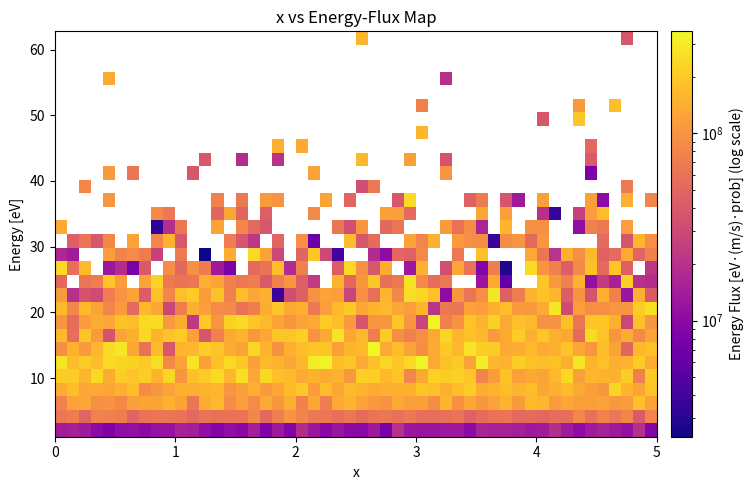
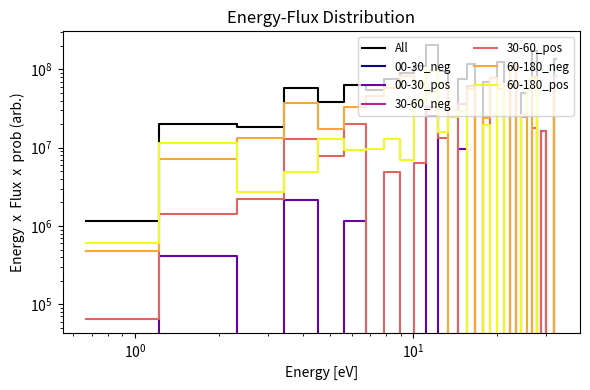

These charts were generated, in order, by the following Python code:
"""
エネルギーフラックス計算およびピッチ角分類の機能をまとめたライブラリ。
エネルギーは eV 単位で扱う。
"""

import matplotlib.pyplot as plt
import numpy as np
from matplotlib.colors import LogNorm
from scipy.constants import e as e_charge


def get_indices_in_pitch_range(
    velocities: np.ndarray,
    B: np.ndarray,
    a_deg: float,
    b_deg: float,
    direction: str = 'both',
) -> np.ndarray:
    """
    速度ベクトル群と磁場ベクトルから、ピッチ角が [a_deg, b_deg] の範囲にある粒子のインデックスを返す。

    Parameters
    ----------
    velocities : np.ndarray, shape (N, 3)
        各粒子の速度ベクトル (m/s)。N はサンプル数。
    B : np.ndarray, shape (3,)
        磁場ベクトル (T) または方向ベクトル。大きさが 0 でないこと。
    a_deg : float
        ピッチ角の下限 (度)。0° ≤ a_deg < b_deg ≤ 180° の範囲で指定。
    b_deg : float
        ピッチ角の上限 (度)。
    direction : str, default='both'
        ピッチ角の符号方向を指定:
          - 'both': 内積の符号にかかわらずすべての粒子
          - 'pos' : 磁場と同方向のみ (v·B > 0)
          - 'neg' : 磁場と逆方向のみ (v·B < 0)

    Returns
    -------
    idx : np.ndarray
        指定した角度範囲かつ方向条件を満たす粒子のインデックス配列。
    """

    if not (0.0 <= a_deg < b_deg <= 180.0):
        raise ValueError(f"a_deg={a_deg}, b_deg={b_deg} の指定が不適切です。0 ≤ a < b ≤ 180")
    if direction not in ('both', 'pos', 'neg'):
        raise ValueError(f"direction='{direction}' は 'both','pos','neg' のいずれかで指定してください。")

    a_rad = np.deg2rad(a_deg)
    b_rad = np.deg2rad(b_deg)
    cos_a = np.cos(a_rad)
    cos_b = np.cos(b_rad)

    speeds = np.linalg.norm(velocities, axis=1)
    B_norm = np.linalg.norm(B)
    if B_norm == 0:
        raise ValueError("磁場ベクトル B の大きさがゼロです。")

    dot_vB = velocities.dot(B)
    cos_theta = np.zeros_like(dot_vB)
    nz = speeds > 0
    cos_theta[nz] = dot_vB[nz] / (speeds[nz] * B_norm)
    cos_theta = np.clip(cos_theta, -1.0, 1.0)

    mask_angle = (cos_theta >= cos_b) & (cos_theta <= cos_a)
    if direction == 'pos':
        mask_dir = dot_vB > 0
    elif direction == 'neg':
        mask_dir = dot_vB < 0
    else:
        mask_dir = np.ones_like(dot_vB, dtype=bool)

    idx = np.where(mask_angle & mask_dir)[0]
    return idx


def compute_energy_flux_histograms(
    velocities: np.ndarray,
    probs: np.ndarray,
    B: np.ndarray,
    mass: float,
    energy_bins: int | np.ndarray,
    pitch_ranges: list[tuple[float, float, str]] | None = None,
) -> dict[str, tuple[np.ndarray, np.ndarray]]:
    """
    速度ベクトル群と存在確率配列から、ユーザーが指定するピッチ角区間および方向ごとに
    エネルギー x エネルギーフラックスのヒストグラムを返す。
    エネルギーは eV 単位で計算する。

    Parameters
    ----------
    velocities : np.ndarray, shape (N, 3)
        各粒子の速度ベクトル (m/s)。N はサンプル数。
    probs : np.ndarray, shape (N,)
        各速度ベクトルに対応する存在確率や重み。
    B : np.ndarray, shape (3,)
        磁場ベクトル (T) または方向ベクトル。
    mass : float
        粒子質量 (kg)。
    energy_bins : int or np.ndarray, shape (M+1,)
        - int の場合: numpy.histogram に自動生成を任せる。
        - np.ndarray の場合: ビン境界をそのまま使う。
    pitch_ranges : list of (a_deg, b_deg, direction) | None
        ピッチ角範囲および方向を指定するリスト。各タプルは
          (a_deg, b_deg, direction)
        の形式で、 direction は 'both','pos','neg' のいずれか。
        None を指定するとデフォルトの 6 クラス分けを使用。

    Returns
    -------
    histograms : dict[str, (hist, bin_edges)]
        キーは f"{a_deg:02.0f}-{b_deg:02.0f}_{direction}" の形式。
        値は (hist, bin_edges) のタプルで、
        - hist: 各ビンにおけるエネルギーフラックス(eV x v x prob)の合計。shape=(M,)
        - bin_edges: eV 単位のビン境界配列。shape=(M+1,)
    """

    N = velocities.shape[0]
    if probs.shape[0] != N:
        raise ValueError("`velocities` と `probs` の長さが一致しません。")

    # 速さとエネルギー (eV) を計算
    speeds = np.linalg.norm(velocities, axis=1)
    energies_J = 0.5 * mass * speeds**2
    energies_eV = energies_J / e_charge

    # energy_bins が int の場合は、numpy.histogram に自動で bin_edges を生成させる
    if isinstance(energy_bins, int):
        _, bin_edges = np.histogram(energies_eV, bins=energy_bins)
        bins = bin_edges
    else:
        bins = energy_bins.copy()
    M = len(bins) - 1

    # 各粒子のエネルギーフラックス重み = eV  x  speed  x  prob
    energy_flux = energies_eV * speeds * probs

    if pitch_ranges is None:
        pitch_ranges = [
            (0.0, 30.0, 'pos'),
            (0.0, 30.0, 'neg'),
            (30.0, 60.0, 'pos'),
            (30.0, 60.0, 'neg'),
            (60.0, 180.0, 'pos'),
            (60.0, 180.0, 'neg'),
        ]

    histograms: dict[str, tuple[np.ndarray, np.ndarray]] = {}
    for (a_deg, b_deg, direction) in pitch_ranges:
        idx = get_indices_in_pitch_range(
            velocities=velocities,
            B=B,
            a_deg=a_deg,
            b_deg=b_deg,
            direction=direction
        )
        if idx.size > 0:
            E_cls = energies_eV[idx]
            w_cls = energy_flux[idx]
            hist, bin_edges = np.histogram(E_cls, bins=bins, weights=w_cls)
        else:
            hist = np.zeros(M, dtype=float)
            bin_edges = bins.copy()

        key = f"{int(a_deg):02d}-{int(b_deg):02d}_{direction}"
        histograms[key] = (hist, bin_edges)

    return histograms


def plot_energy_fluxes(
    velocities_list: list[np.ndarray],
    x: np.ndarray,
    mass: float,
    energy_bins: int | np.ndarray,
    use_probs: bool = False,
    probs_list: list[np.ndarray] | None = None,
    cmap: str = 'viridis',
) -> tuple[plt.Figure, plt.Axes]:
    """
    複数系列にわたる速度ベクトルリストから、2D ヒートマップ(x vs Energy、カラースケールはエネルギーフラックス)を描画する。
    各系列のエネルギーフラックスは eV x v x (prob) の合計としてヒストグラム化する。

    Parameters
    ----------
    velocities_list : list[np.ndarray]
        長さ T のリストで、要素は shape=(NT, 3) の速度ベクトル配列。
    x : np.ndarray, shape (T,)
        各速度リストに対応する x 軸の値 (汎用的に使用可)。
    mass : float
        粒子質量 (kg)。
    energy_bins : int or np.ndarray, shape (M+1,)
        - int の場合: numpy.histogram に自動生成を任せる (全系列を通じた energies_eV から)。
        - np.ndarray の場合: ビン境界をそのまま使う。
    use_probs : bool, default=False
        True の場合、probs_list から各系列ごとに存在確率を読み込んでエネルギーフラックス重みに含める。
        False の場合は probs = np.ones(NT) とみなす (eV x v のみを重みとする)。
    probs_list : list[np.ndarray] | None, default=None
        長さ T のリストで、要素は shape=(NT,) の存在確率配列。
        use_probs=True の場合に必須。
    cmap : str, default='viridis'
        Matplotlib のカラーマップ名。

    Returns
    -------
    fig, ax : matplotlib.figure.Figure, matplotlib.axes.Axes
        作成した Figure と Axes を返します。
    """

    T = len(velocities_list)
    if x.shape[0] != T:
        raise ValueError("`x` の長さと `velocities_list` の長さが一致しません。")

    if use_probs:
        if probs_list is None or len(probs_list) != T:
            raise ValueError("use_probs=True の場合、probs_list を長さ T のリストで渡してください。")

    # 全系列の energies_eV をまとめて bin_edges を取得
    all_energies_eV = []
    for v_arr in velocities_list:
        speeds = np.linalg.norm(v_arr, axis=1)
        energies_eV = (0.5 * mass * speeds**2) / e_charge
        all_energies_eV.append(energies_eV)
    all_energies_eV = np.concatenate(all_energies_eV)

    if isinstance(energy_bins, int):
        _, bin_edges = np.histogram(all_energies_eV, bins=energy_bins)
        bins = bin_edges
    else:
        bins = energy_bins.copy()
    M = len(bins) - 1

    energy_centers = 0.5 * (bins[:-1] + bins[1:])
    E_map = np.zeros((M, T), dtype=float)

    for j in range(T):
        v_arr = velocities_list[j]
        speeds = np.linalg.norm(v_arr, axis=1)
        energies_eV = (0.5 * mass * speeds**2) / e_charge

        if use_probs:
            probs = probs_list[j]
            if probs.shape[0] != v_arr.shape[0]:
                raise ValueError(f"probs_list[{j}] の長さが velocities_list[{j}] と一致しません。")
        else:
            probs = np.ones_like(speeds)

        weights = energies_eV * speeds * probs
        hist, _ = np.histogram(energies_eV, bins=bins, weights=weights)
        E_map[:, j] = hist

    fig, ax = plt.subplots(figsize=(8, 5))
    im = ax.imshow(
        E_map,
        origin='lower',
        aspect='auto',
        extent=[x[0], x[-1], energy_centers[0], energy_centers[-1]],
        norm=LogNorm(vmin=E_map[E_map > 0].min(), vmax=E_map.max()),
        cmap=cmap,
    )
    cbar = fig.colorbar(im, ax=ax, pad=0.02)
    cbar.set_label('Energy Flux [eV·(m/s)·prob] (log scale)')

    ax.set_xlabel('x')
    ax.set_ylabel('Energy [eV]')
    ax.set_title('x vs Energy-Flux Map')

    plt.tight_layout()
    return fig, ax


def plot_energy_flux(
    velocities: np.ndarray,
    probs: np.ndarray,
    B: np.ndarray,
    mass: float,
    energy_bins: int | np.ndarray,
    pitch_ranges: list[tuple[float, float, str]] | None = None,
    cmap: str = 'plasma',
) -> tuple[plt.Figure, plt.Axes]:
    """
    単一データセットの速度データから、全粒子および指定したピッチ角区間ごとの
    エネルギー x エネルギーフラックス分布を重ねてプロットする。
    エネルギーは eV 単位で計算する。

    Parameters
    ----------
    velocities : np.ndarray, shape (N, 3)
        各粒子の速度ベクトル (m/s)。N はサンプル数。
    probs : np.ndarray, shape (N,)
        각速度벡터에 대응하는存在확률や重み。
    B : np.ndarray, shape (3,)
        磁場ベクトル (T) または方向ベクトル。
    mass : float
        粒子質量 (kg)。
    energy_bins : int or np.ndarray, shape (M+1,)
        - int の場合: numpy.histogram に自動生成を任せる。
        - np.ndarray の場合: ビン境界をそのまま使う。
    pitch_ranges : list of (a_deg, b_deg, direction) | None
        ピッチ角範囲および方向を指定するリスト。None の場合はデフォルトの 6 クラス分け。
    cmap : str, default='plasma'
        Matplotlib のカラーマップ名。

    Returns
    -------
    fig, ax : matplotlib.figure.Figure, matplotlib.axes.Axes
        作成した Figure と Axes を返します。
    """
    speeds = np.linalg.norm(velocities, axis=1)
    energies_eV = (0.5 * mass * speeds**2) / e_charge
    energy_flux = energies_eV * speeds * probs

    if isinstance(energy_bins, int):
        _, bin_edges = np.histogram(energies_eV, bins=energy_bins)
        bins = bin_edges
    else:
        bins = energy_bins.copy()
    M = len(bins) - 1
    centers = 0.5 * (bins[:-1] + bins[1:])

    total_hist, _ = np.histogram(energies_eV, bins=bins, weights=energy_flux)

    hists = compute_energy_flux_histograms(
        velocities=velocities,
        probs=probs,
        B=B,
        mass=mass,
        energy_bins=bins,
        pitch_ranges=pitch_ranges,
    )

    fig, ax = plt.subplots(figsize=(6, 4))
    ax.step(centers, total_hist, where='mid', label='All', color='black', linewidth=1.5)

    keys = sorted(hists.keys())
    colors = plt.get_cmap(cmap)(np.linspace(0, 1, len(keys)))

    for color, key in zip(colors, keys):
        hist, _ = hists[key]
        ax.step(centers, hist, where='mid', label=key, color=color)

    ax.set_xscale('log')
    ax.set_yscale('log')
    ax.set_xlabel('Energy [eV]')
    ax.set_ylabel('Energy  x  Flux  x  prob (arb.)')
    ax.set_title('Energy-Flux Distribution')
    ax.legend(fontsize='small', loc='upper right', ncol=2)
    plt.tight_layout()

    return fig, ax


if __name__ == "__main__":
    import matplotlib.pyplot as plt

    # 100 系列分のサンプルデータ
    T = 50
    x = np.linspace(0.0, 5.0, T)
    velocities_list = []
    probs_list = []

    np.random.seed(0)
    for _ in range(T):
        N_t = 200
        vels = np.random.normal(loc=0.0, scale=1e6, size=(N_t, 3))
        velocities_list.append(vels)
        probs_list.append(np.random.rand(N_t))

    m_e = 9.10938356e-31
    B = np.array([0.0, 0.0, 5e-9])

    # energy_bins に整数を渡した場合の動作テスト
    energy_bins_int = 30

    # 1) get_indices_in_pitch_range のテスト
    sample_vels = velocities_list[0]
    idx_20_50_pos = get_indices_in_pitch_range(
        velocities=sample_vels, B=B, a_deg=20.0, b_deg=50.0, direction='pos'
    )
    print("20°-50° 同向 粒子数:", idx_20_50_pos.size)

    # 2) compute_energy_flux_histograms のテスト（int 指定）
    hists = compute_energy_flux_histograms(
        velocities=sample_vels,
        probs=probs_list[0],
        B=B,
        mass=m_e,
        energy_bins=energy_bins_int,
    )
    print("取得できたヒストグラムのキー:", list(hists.keys()))

    # 3) x vs Energy-Flux Map のテスト（int 指定）
    fig1, ax1 = plot_energy_fluxes(
        velocities_list=velocities_list,
        x=x,
        mass=m_e,
        energy_bins=energy_bins_int,
        use_probs=True,
        probs_list=probs_list,
        cmap='plasma'
    )
    plt.show(fig1)

    # 4) Energy-Flux Distribution のテスト（int 指定）
    fig2, ax2 = plot_energy_flux(
        velocities=sample_vels,
        probs=probs_list[0],
        B=B,
        mass=m_e,
        energy_bins=energy_bins_int,
    )
    plt.show(fig2)
